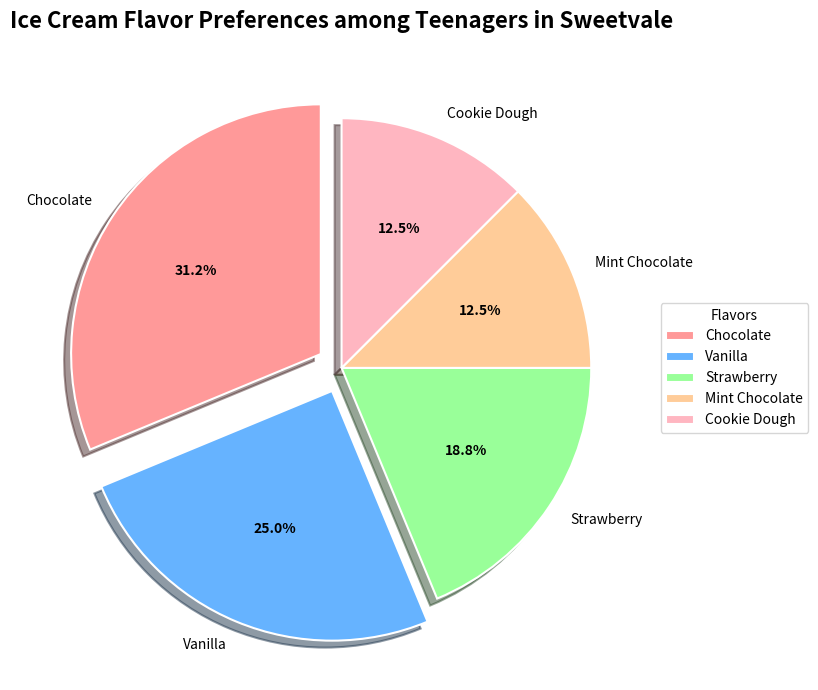

This chart was generated by the following Python code:
import matplotlib.pyplot as plt

# Data for the pie chart
flavors = ['Chocolate', 'Vanilla', 'Strawberry', 'Mint Chocolate', 'Cookie Dough']
popularity = [25, 20, 15, 10, 10]  # Proportions sum to 80%

# New set of colors for each flavor
colors = ['#FF9999', '#66B3FF', '#99FF99', '#FFCC99', '#FFB6C1']

# Explode the 'Chocolate' and 'Vanilla' slices for emphasis
explode = (0.1, 0.1, 0, 0, 0)

# Create the figure and axis
fig, ax = plt.subplots(figsize=(10, 7))

# Plot pie chart
wedges, texts, autotexts = ax.pie(
    popularity, 
    labels=flavors, 
    autopct='%1.1f%%', 
    startangle=90, 
    colors=colors, 
    explode=explode,
    shadow=True,
    textprops=dict(color="black"),
    wedgeprops=dict(edgecolor='w', linewidth=1.5)
)

# Customizing text inside the wedges
plt.setp(autotexts, size=10, weight="bold")

# Title and legend setup
ax.set_title(
    "Ice Cream Flavor Preferences among Teenagers in Sweetvale", 
    fontsize=16, fontweight='bold', pad=20
)
ax.legend(
    wedges, flavors, title="Flavors", loc="center left", 
    bbox_to_anchor=(1, 0, 0.5, 1)
)

# Improve layout
plt.tight_layout()

# Display the plot
plt.show()
